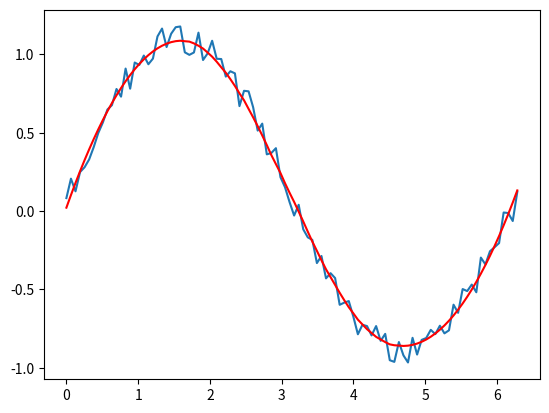

The matplotlib source for this figure:
import numpy as np
import matplotlib.pyplot as plt
from scipy.signal import savgol_filter

"""
example code of usage of savoksy golay filter
"""

np.random.seed(1)

x = np.linspace(0,2*np.pi,100)
y = np.sin(x) + np.random.random(100) * 0.2
yhat = savgol_filter(y, 51, 3)
plt.plot(x,y)
plt.plot(x,yhat, "r-")
plt.show()
